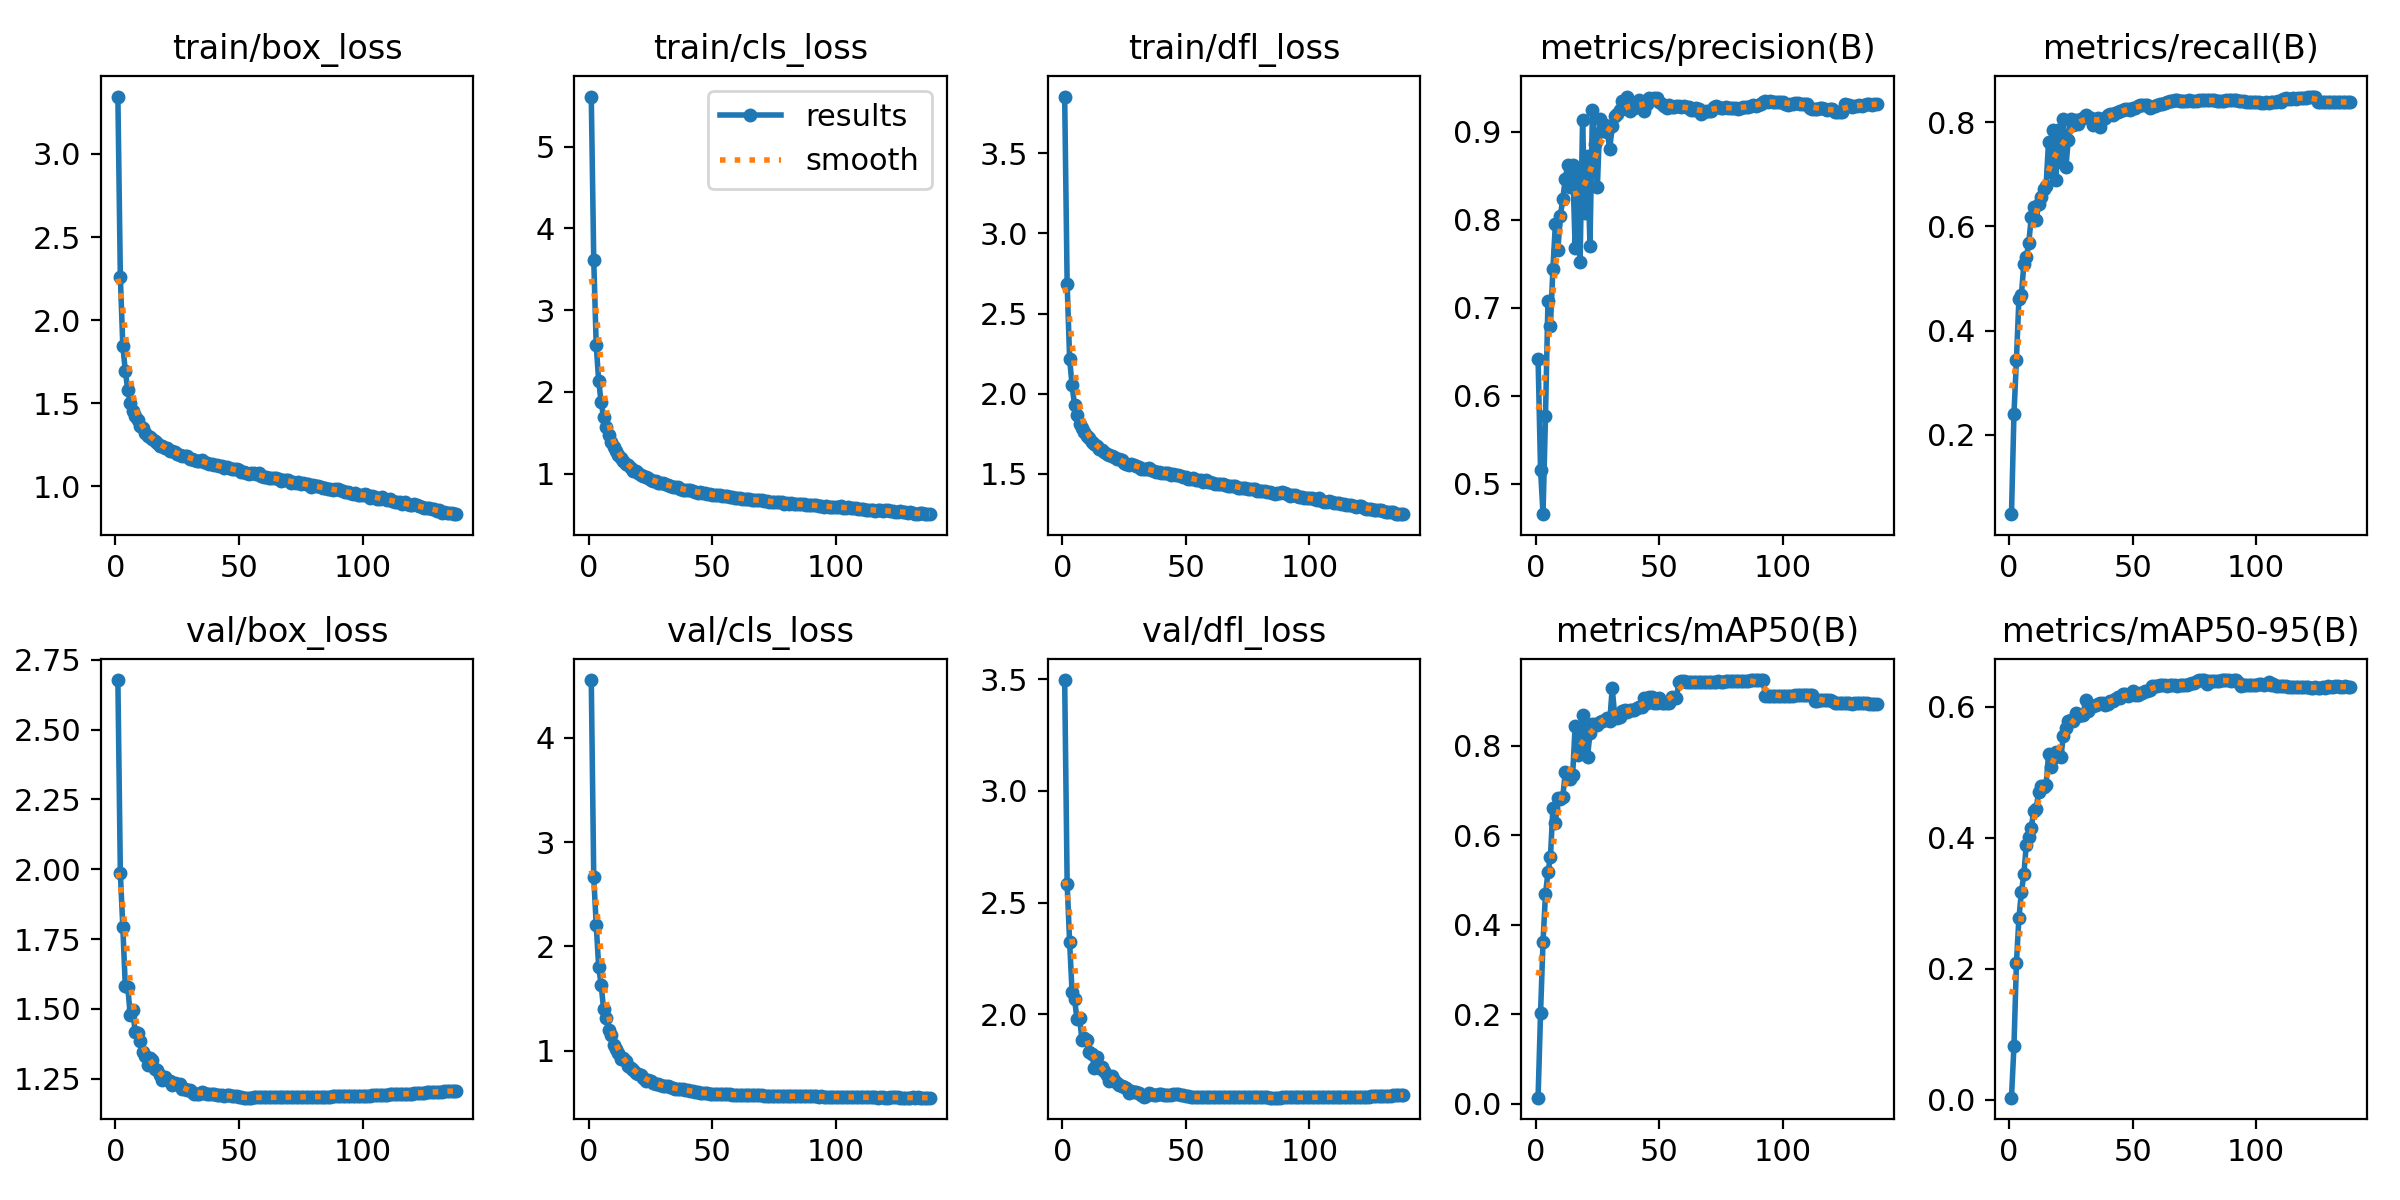

The table this chart was drawn from, first rows:
epoch, train/box_loss, train/cls_loss, train/dfl_loss, metrics/precision(B), metrics/recall(B), metrics/mAP50(B), metrics/mAP50-95(B), val/box_loss, val/cls_loss, val/dfl_loss, lr/pg0, lr/pg1, lr/pg2
1, 3.345, 5.612, 3.855, 0.6423, 0.04763, 0.01401, 0.00312, 2.677, 4.552, 3.496, 0.003331, 0.003331, 0.003331
2, 2.26, 3.609, 2.683, 0.5163, 0.2391, 0.2025, 0.08142, 1.987, 2.663, 2.585, 0.006627, 0.006627, 0.006627
3, 1.845, 2.569, 2.218, 0.4657, 0.3437, 0.3623, 0.2082, 1.794, 2.205, 2.325, 0.009887, 0.009887, 0.009887
4, 1.697, 2.134, 2.051, 0.5771, 0.4599, 0.4692, 0.2772, 1.582, 1.801, 2.099, 0.009835, 0.009835, 0.009835
5, 1.579, 1.87, 1.928, 0.7077, 0.4682, 0.5172, 0.3166, 1.579, 1.631, 2.067, 0.009835, 0.009835, 0.009835
6, 1.503, 1.691, 1.864, 0.6798, 0.5274, 0.5519, 0.3441, 1.478, 1.396, 1.978, 0.00978, 0.00978, 0.00978
7, 1.451, 1.565, 1.812, 0.744, 0.541, 0.661, 0.3896, 1.496, 1.318, 1.984, 0.009725, 0.009725, 0.009725
8, 1.421, 1.467, 1.783, 0.7955, 0.5682, 0.627, 0.4019, 1.417, 1.199, 1.887, 0.00967, 0.00967, 0.00967
9, 1.397, 1.387, 1.763, 0.7655, 0.6178, 0.6825, 0.4155, 1.415, 1.156, 1.893, 0.009615, 0.009615, 0.009615
10, 1.363, 1.326, 1.734, 0.8038, 0.6383, 0.682, 0.4404, 1.384, 1.052, 1.884, 0.00956, 0.00956, 0.00956
11, 1.351, 1.271, 1.72, 0.8239, 0.6129, 0.6856, 0.4447, 1.345, 1.012, 1.83, 0.009505, 0.009505, 0.009505
12, 1.323, 1.232, 1.696, 0.8464, 0.6429, 0.7414, 0.4703, 1.332, 0.9756, 1.824, 0.00945, 0.00945, 0.00945
13, 1.306, 1.188, 1.685, 0.8627, 0.6559, 0.7333, 0.4789, 1.3, 0.9224, 1.76, 0.009395, 0.009395, 0.009395
14, 1.297, 1.151, 1.671, 0.8371, 0.672, 0.7251, 0.477, 1.323, 0.9319, 1.812, 0.00934, 0.00934, 0.00934
15, 1.286, 1.122, 1.655, 0.8621, 0.6785, 0.7354, 0.4808, 1.316, 0.8983, 1.762, 0.009285, 0.009285, 0.009285
16, 1.276, 1.101, 1.647, 0.7678, 0.7628, 0.8455, 0.5276, 1.286, 0.8552, 1.766, 0.00923, 0.00923, 0.00923
17, 1.261, 1.062, 1.637, 0.8503, 0.7045, 0.7793, 0.5079, 1.282, 0.8331, 1.745, 0.009175, 0.009175, 0.009175
18, 1.246, 1.035, 1.621, 0.7518, 0.7858, 0.7888, 0.5214, 1.263, 0.8158, 1.73, 0.00912, 0.00912, 0.00912
19, 1.243, 1.029, 1.617, 0.9131, 0.6898, 0.8693, 0.5315, 1.247, 0.7828, 1.703, 0.009065, 0.009065, 0.009065
20, 1.23, 1.006, 1.607, 0.8074, 0.7846, 0.8173, 0.5285, 1.255, 0.7769, 1.724, 0.00901, 0.00901, 0.00901
21, 1.23, 0.9832, 1.606, 0.8724, 0.7243, 0.775, 0.5234, 1.245, 0.7646, 1.708, 0.008955, 0.008955, 0.008955
22, 1.215, 0.9714, 1.589, 0.7705, 0.8061, 0.8287, 0.5563, 1.244, 0.7376, 1.695, 0.0089, 0.0089, 0.0089
23, 1.216, 0.9575, 1.592, 0.9248, 0.7137, 0.8487, 0.5676, 1.228, 0.7134, 1.686, 0.008845, 0.008845, 0.008845
24, 1.209, 0.9446, 1.582, 0.8858, 0.7665, 0.8479, 0.578, 1.235, 0.7185, 1.68, 0.00879, 0.00879, 0.00879
25, 1.198, 0.9239, 1.568, 0.8377, 0.807, 0.8456, 0.5796, 1.231, 0.7062, 1.677, 0.008735, 0.008735, 0.008735
26, 1.192, 0.9099, 1.562, 0.9141, 0.7952, 0.8533, 0.5779, 1.231, 0.6937, 1.671, 0.00868, 0.00868, 0.00868
27, 1.184, 0.9084, 1.556, 0.9008, 0.8036, 0.8558, 0.5913, 1.215, 0.6817, 1.65, 0.008625, 0.008625, 0.008625
28, 1.181, 0.8898, 1.561, 0.9076, 0.7974, 0.8587, 0.5865, 1.213, 0.6799, 1.657, 0.00857, 0.00857, 0.00857
29, 1.185, 0.8816, 1.555, 0.8996, 0.8068, 0.8615, 0.5872, 1.21, 0.6769, 1.651, 0.008515, 0.008515, 0.008515
30, 1.168, 0.8816, 1.546, 0.8806, 0.8086, 0.855, 0.5875, 1.21, 0.6599, 1.654, 0.00846, 0.00846, 0.00846
31, 1.164, 0.8684, 1.54, 0.9068, 0.8143, 0.9288, 0.6113, 1.204, 0.6631, 1.649, 0.008405, 0.008405, 0.008405
32, 1.161, 0.8548, 1.532, 0.9177, 0.8102, 0.8681, 0.5937, 1.196, 0.6598, 1.638, 0.00835, 0.00835, 0.00835
33, 1.155, 0.8492, 1.531, 0.9202, 0.8074, 0.863, 0.6, 1.195, 0.6487, 1.63, 0.008295, 0.008295, 0.008295
34, 1.155, 0.831, 1.53, 0.9243, 0.7951, 0.8649, 0.6021, 1.196, 0.6408, 1.635, 0.00824, 0.00824, 0.00824
35, 1.16, 0.8355, 1.533, 0.9352, 0.8049, 0.8787, 0.6033, 1.202, 0.6378, 1.647, 0.008185, 0.008185, 0.008185
36, 1.15, 0.8305, 1.525, 0.9288, 0.8075, 0.8809, 0.6048, 1.201, 0.6369, 1.644, 0.00813, 0.00813, 0.00813
37, 1.139, 0.8125, 1.516, 0.9399, 0.7906, 0.8767, 0.6065, 1.197, 0.6358, 1.641, 0.008075, 0.008075, 0.008075
38, 1.135, 0.8044, 1.511, 0.9232, 0.8065, 0.8802, 0.6063, 1.196, 0.6294, 1.64, 0.00802, 0.00802, 0.00802
39, 1.136, 0.8003, 1.512, 0.9272, 0.808, 0.8799, 0.6032, 1.197, 0.6235, 1.644, 0.007965, 0.007965, 0.007965
40, 1.128, 0.8001, 1.506, 0.9266, 0.8138, 0.8796, 0.6046, 1.197, 0.6203, 1.643, 0.00791, 0.00791, 0.00791
41, 1.128, 0.7965, 1.506, 0.9281, 0.8155, 0.8849, 0.6086, 1.191, 0.6158, 1.639, 0.007855, 0.007855, 0.007855
42, 1.121, 0.7857, 1.504, 0.9359, 0.8138, 0.886, 0.6095, 1.192, 0.6103, 1.639, 0.0078, 0.0078, 0.0078
43, 1.121, 0.7756, 1.503, 0.9297, 0.8184, 0.8874, 0.612, 1.19, 0.6054, 1.637, 0.007745, 0.007745, 0.007745
44, 1.112, 0.7669, 1.489, 0.9231, 0.8198, 0.9062, 0.6155, 1.19, 0.6035, 1.638, 0.00769, 0.00769, 0.00769
45, 1.117, 0.7762, 1.499, 0.9313, 0.8217, 0.8959, 0.6132, 1.191, 0.5953, 1.642, 0.007635, 0.007635, 0.007635
46, 1.111, 0.767, 1.491, 0.9385, 0.8228, 0.9082, 0.6205, 1.191, 0.5968, 1.644, 0.00758, 0.00758, 0.00758
47, 1.107, 0.7643, 1.49, 0.9367, 0.8249, 0.9085, 0.6193, 1.19, 0.5949, 1.642, 0.007525, 0.007525, 0.007525
48, 1.107, 0.755, 1.486, 0.9378, 0.8255, 0.8962, 0.6173, 1.187, 0.5927, 1.639, 0.00747, 0.00747, 0.00747
49, 1.102, 0.7451, 1.481, 0.9387, 0.8238, 0.8959, 0.6185, 1.187, 0.5898, 1.637, 0.007415, 0.007415, 0.007415
50, 1.1, 0.7404, 1.482, 0.934, 0.8269, 0.906, 0.6236, 1.185, 0.5876, 1.635, 0.00736, 0.00736, 0.00736
51, 1.088, 0.7367, 1.468, 0.9319, 0.8275, 0.895, 0.6177, 1.183, 0.587, 1.633, 0.007305, 0.007305, 0.007305
52, 1.086, 0.7326, 1.466, 0.9287, 0.8312, 0.8963, 0.6189, 1.183, 0.5841, 1.631, 0.00725, 0.00725, 0.00725
53, 1.082, 0.7351, 1.471, 0.9267, 0.8334, 0.8959, 0.6208, 1.183, 0.5833, 1.631, 0.007195, 0.007195, 0.007195
54, 1.075, 0.7238, 1.46, 0.9302, 0.8339, 0.8967, 0.6209, 1.183, 0.5832, 1.629, 0.00714, 0.00714, 0.00714
55, 1.081, 0.7265, 1.463, 0.9277, 0.8335, 0.9082, 0.6246, 1.183, 0.583, 1.629, 0.007085, 0.007085, 0.007085
56, 1.082, 0.7251, 1.463, 0.928, 0.8342, 0.908, 0.6237, 1.183, 0.5837, 1.63, 0.00703, 0.00703, 0.00703
57, 1.073, 0.7105, 1.451, 0.9293, 0.8275, 0.9081, 0.6252, 1.183, 0.5828, 1.63, 0.006975, 0.006975, 0.006975
58, 1.079, 0.7144, 1.46, 0.9289, 0.8303, 0.9435, 0.6321, 1.183, 0.5809, 1.63, 0.00692, 0.00692, 0.00692
59, 1.062, 0.6991, 1.447, 0.9284, 0.8319, 0.944, 0.6319, 1.184, 0.5799, 1.63, 0.006865, 0.006865, 0.006865
60, 1.06, 0.6974, 1.446, 0.9294, 0.8342, 0.9439, 0.6326, 1.184, 0.5784, 1.631, 0.00681, 0.00681, 0.00681
... 78 more rows
